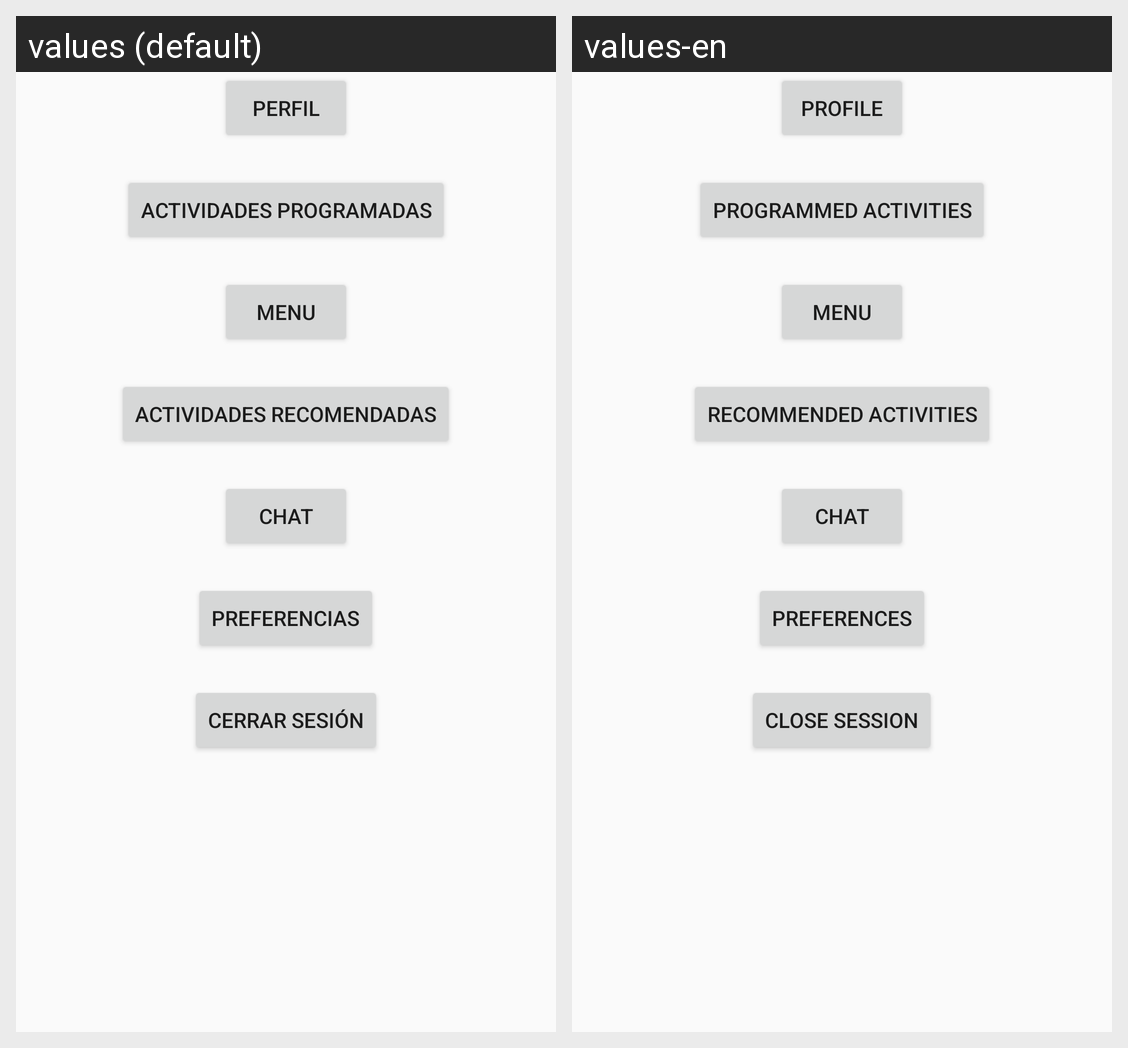

The Android screen above is rendered under two locales of the same app. Produce the string resources it draws, with the default and per-locale values.
Android screen res/layout/activity_navigation_drawer.xml rendered under 2 locales, left to right: values (default), values-en. Device: Nexus 5 (rendered at 1080×1920; each locale shown at half size, 540×960, under a caption strip naming it); theme AppTheme.
Strings drawn on this screen, with the default value and each locale's value (text and hints the layout hard-codes, and strings that could not be matched under every locale, appear in the picture but are not listed):

btnProfile
  values: Perfil
  values-en: Profile

btnActivities
  values: Actividades programadas
  values-en: Programmed Activities

btnMenu
  values: Menu
  values-en: Menu

btnRecomendedActivities
  values: Actividades recomendadas
  values-en: Recommended Activities

btnChat
  values: Chat
  values-en: Chat

btnPreferences
  values: Preferencias
  values-en: Preferences

btnClose
  values: Cerrar sesión
  values-en: CLose session
